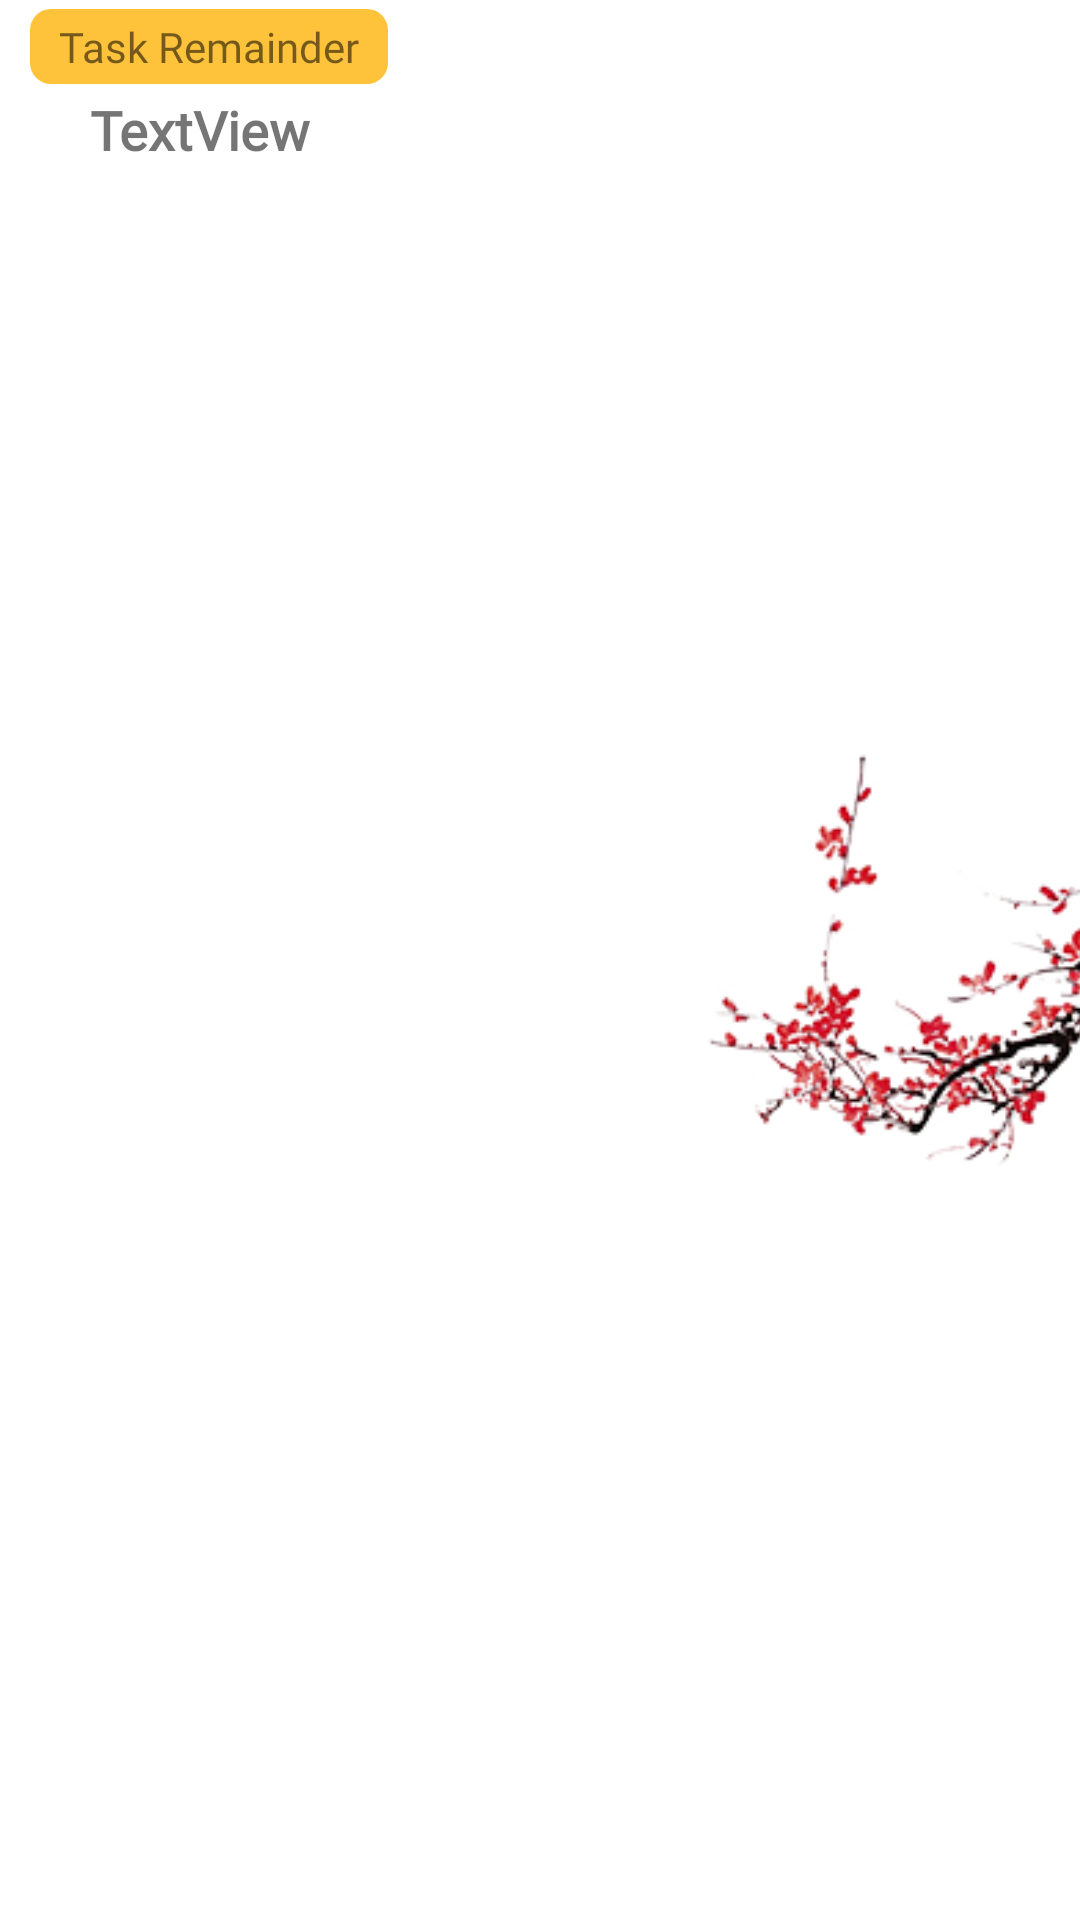

Produce the Android XML layout that renders to this screen, including the resource entries it uses.
<!-- AndroidManifest.xml: application theme Theme.ContextualActionMode -->
<!-- res/layout/custom_notification.xml -->
<?xml version="1.0" encoding="utf-8"?>

<RelativeLayout xmlns:android="http://schemas.android.com/apk/res/android"
    xmlns:app="http://schemas.android.com/apk/res-auto"
    xmlns:tools="http://schemas.android.com/tools"
    android:id="@+id/notification_layout"
    android:layout_width="match_parent"

    android:layout_height="64dp"
    android:gravity="center">

    <ImageView
        android:id="@+id/banner"
        android:layout_width="219dp"
        android:layout_height="match_parent"
        android:layout_alignParentStart="true"
        android:layout_alignParentTop="true"
        android:layout_alignParentEnd="true"
        android:layout_alignParentBottom="true"
        android:layout_marginStart="226dp"
        android:layout_marginLeft="81dp"
        android:layout_marginEnd="-50dp"
        android:layout_toEndOf="@+id/remainder"
        android:layout_toRightOf="@+id/remainder"
        android:adjustViewBounds="false"
        android:cropToPadding="false"
        android:foregroundGravity="clip_horizontal"
        android:src="@drawable/flower" />

    <TextView
        android:id="@+id/remainder"
        android:layout_width="wrap_content"
        android:layout_height="wrap_content"
        android:layout_alignParentStart="true"
        android:layout_alignParentLeft="true"
        android:layout_alignParentTop="true"
        android:layout_marginStart="10dp"
        android:layout_marginLeft="10dp"
        android:layout_marginTop="3dp"
        android:background="@drawable/background"
        android:fontFamily="@font/amiko"
        android:padding="3dp"
        android:text="  Task Remainder  " />

    <TextView
        android:id="@+id/custom_text"
        android:layout_width="match_parent"
        android:layout_height="wrap_content"
        android:layout_below="@id/remainder"
        android:layout_alignParentStart="true"
        android:layout_alignParentLeft="true"
        android:layout_alignParentBottom="true"
        android:layout_marginStart="30dp"
        android:layout_marginLeft="30dp"
        android:layout_marginTop="3dp"
        android:layout_marginBottom="5dp"
        android:fontFamily="@font/amiko"
        android:text="TextView"
        android:textSize="18sp"
        android:textStyle="bold" />

</RelativeLayout>
<!-- resources referenced by this layout -->
<resources>
  <!-- drawable background (drawable) -->
  <?xml version="1.0" encoding="utf-8"?>
  
  <shape xmlns:android="http://schemas.android.com/apk/res/android" android:shape="rectangle">
      <corners
          android:radius="7dp">
      </corners>
      <solid
          android:color="#ffc33b">
      </solid>
  </shape>
  <!-- drawable flower: png bitmap (drawable, 135522 bytes) -->
  <style name="Theme.ContextualActionMode" parent="Theme.MaterialComponents.DayNight.NoActionBar">
          
          <item name="colorPrimary">@color/teal_500</item>
          <item name="colorPrimaryVariant">@color/purple_700</item>
          <item name="colorOnPrimary">@color/white</item>
          
          <item name="colorSecondary">@color/teal_200</item>
          <item name="colorSecondaryVariant">@color/teal_700</item>
          <item name="colorOnSecondary">@color/black</item>
          <item name="android:windowLightStatusBar" tools:targetApi="m">true</item>
          
          <item name="android:statusBarColor" tools:targetApi="l">?attr/colorOnPrimary</item>
          
  
      </style>
  <color name="teal_500">#009688</color>
  <color name="purple_700">#FF3700B3</color>
  <color name="white">#FFFFFFFF</color>
  <color name="teal_200">#FF03DAC5</color>
  <color name="teal_700">#FF018786</color>
  <color name="black">#FF000000</color>
</resources>
